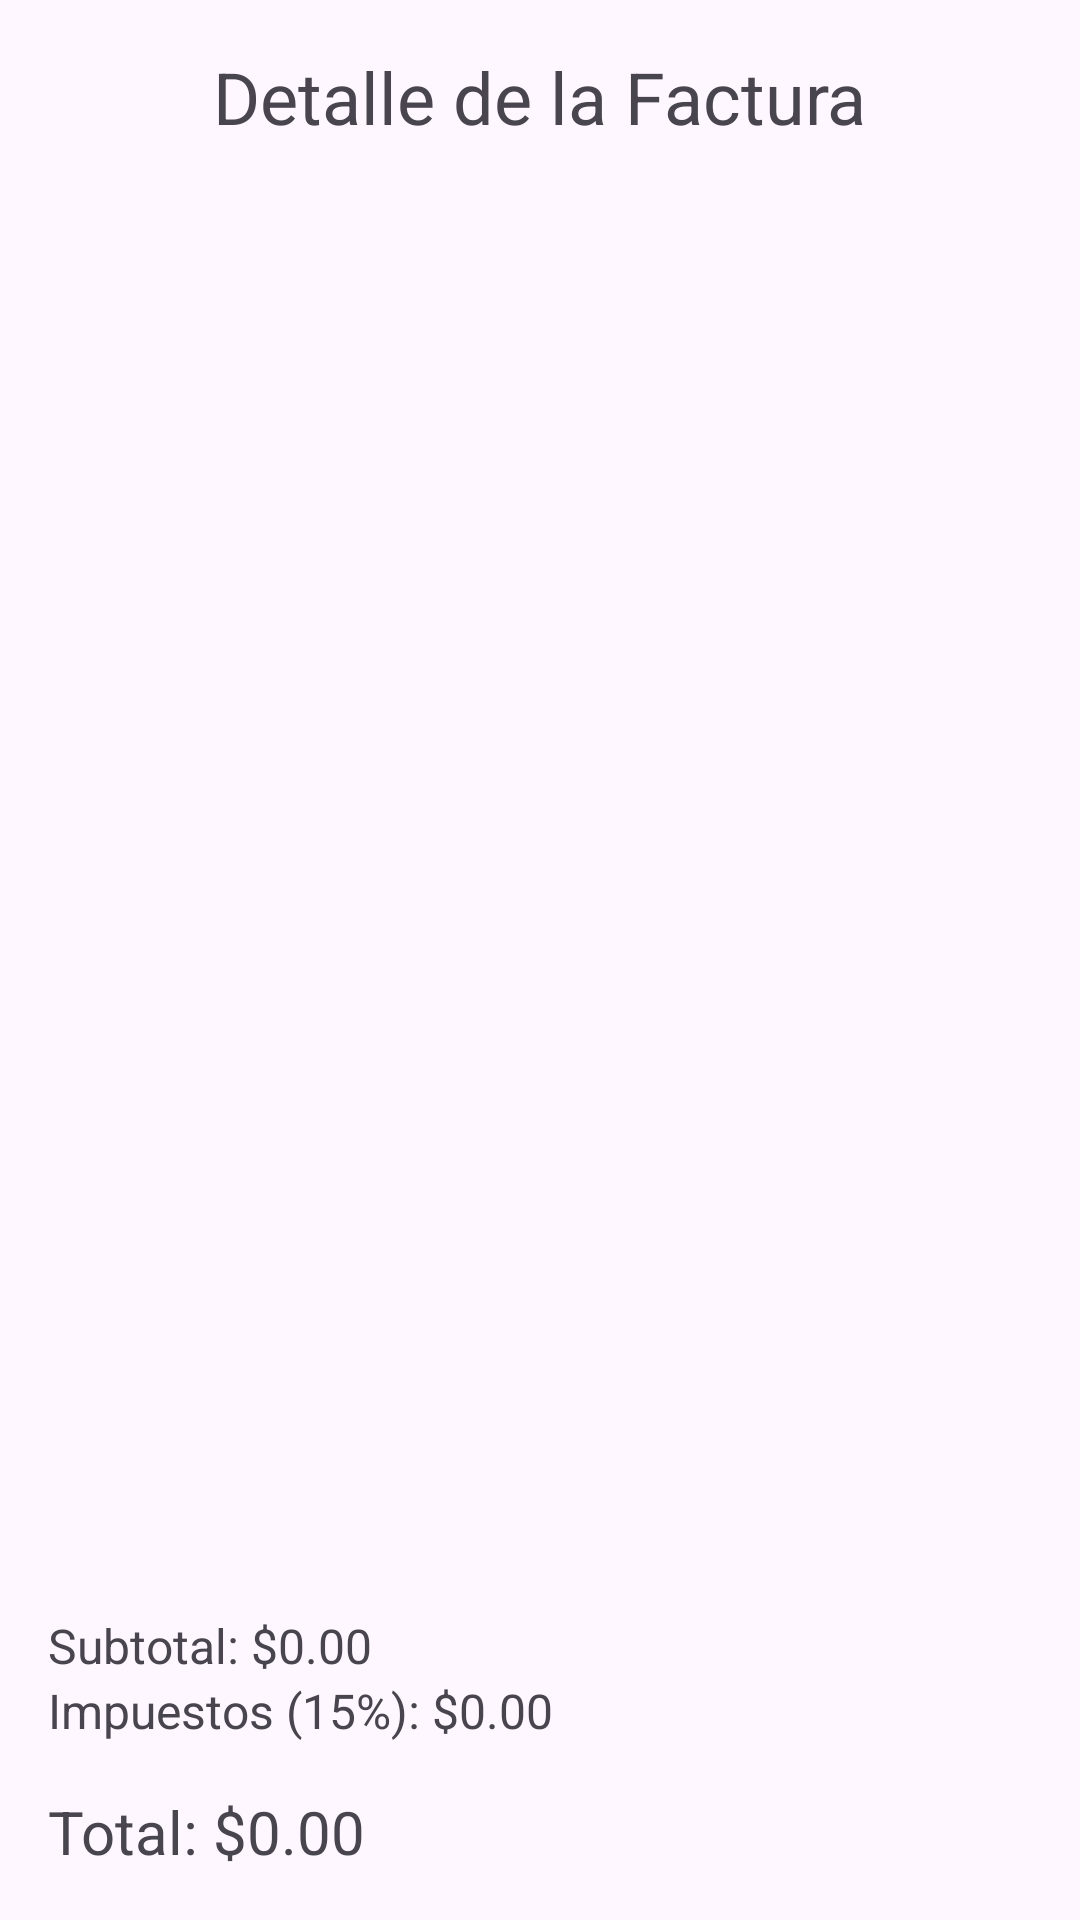

Reconstruct the res/layout file that produces this screen, plus the resources it refers to.
<!-- AndroidManifest.xml: application theme Theme.Shopping_Cart -->
<!-- res/layout/activity_factura.xml -->
<?xml version="1.0" encoding="utf-8"?>
<LinearLayout
android:id="@+id/main"
xmlns:android="http://schemas.android.com/apk/res/android"
android:layout_width="match_parent"
android:layout_height="match_parent"
android:orientation="vertical"
android:padding="16dp">

<TextView
    android:id="@+id/tvTituloFactura"
    android:layout_width="wrap_content"
    android:layout_height="wrap_content"
    android:text="Detalle de la Factura"
    android:textSize="24sp"
    android:layout_gravity="center_horizontal"/>

<androidx.recyclerview.widget.RecyclerView
    android:id="@+id/rvListaProductosFactura"
    android:layout_width="match_parent"
    android:layout_height="0dp"
    android:layout_weight="1"/>

    <TextView
        android:id="@+id/tvSubtotal"
        android:layout_width="match_parent"
        android:layout_height="wrap_content"
        android:text="Subtotal: $0.00"
        android:textSize="16sp"/>

    <TextView
        android:id="@+id/tvImpuestos"
        android:layout_width="match_parent"
        android:layout_height="wrap_content"
        android:text="Impuestos (15%): $0.00"
        android:textSize="16sp"/>

    <TextView
        android:id="@+id/tvDescuento"
        android:layout_width="match_parent"
        android:layout_height="wrap_content"
        android:text="Descuento: -$0.00"
        android:textSize="16sp"
        android:visibility="gone"/>

    <TextView
        android:id="@+id/tvTotalFactura"
        android:layout_width="match_parent"
        android:layout_height="wrap_content"
        android:text="Total: $0.00"
        android:textSize="20sp"
        android:layout_marginTop="16dp"/>

</LinearLayout>
<!-- resources referenced by this layout -->
<resources>
  <style name="Theme.Shopping_Cart" parent="Base.Theme.Shopping_Cart" />
  <style name="Base.Theme.Shopping_Cart" parent="Theme.Material3.DayNight.NoActionBar">
          
          
      </style>
</resources>
